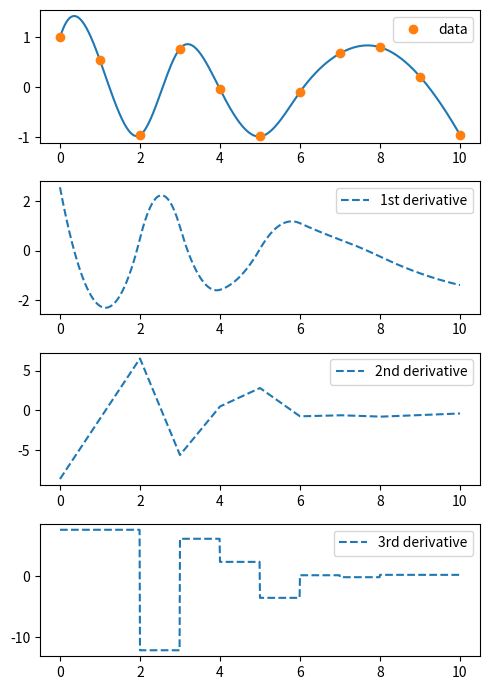

Here is the Python script that generated this plot:
from scipy.interpolate import CubicSpline
import numpy as np
x = np.linspace(0, 10, num=11)

y = np.cos(-x**4)

spl = CubicSpline(x, y)

import matplotlib.pyplot as plt

fig, ax = plt.subplots(4, 1, figsize=(5, 7))

xnew = np.linspace(0, 10, num=1001)

ax[0].plot(xnew, spl(xnew))

ax[0].plot(x, y, 'o', label='data')

ax[1].plot(xnew, spl(xnew, nu=1), '--', label='1st derivative')

ax[2].plot(xnew, spl(xnew, nu=2), '--', label='2nd derivative')

ax[3].plot(xnew, spl(xnew, nu=3), '--', label='3rd derivative')

for j in range(4):

    ax[j].legend(loc='best')

plt.tight_layout()

plt.show()